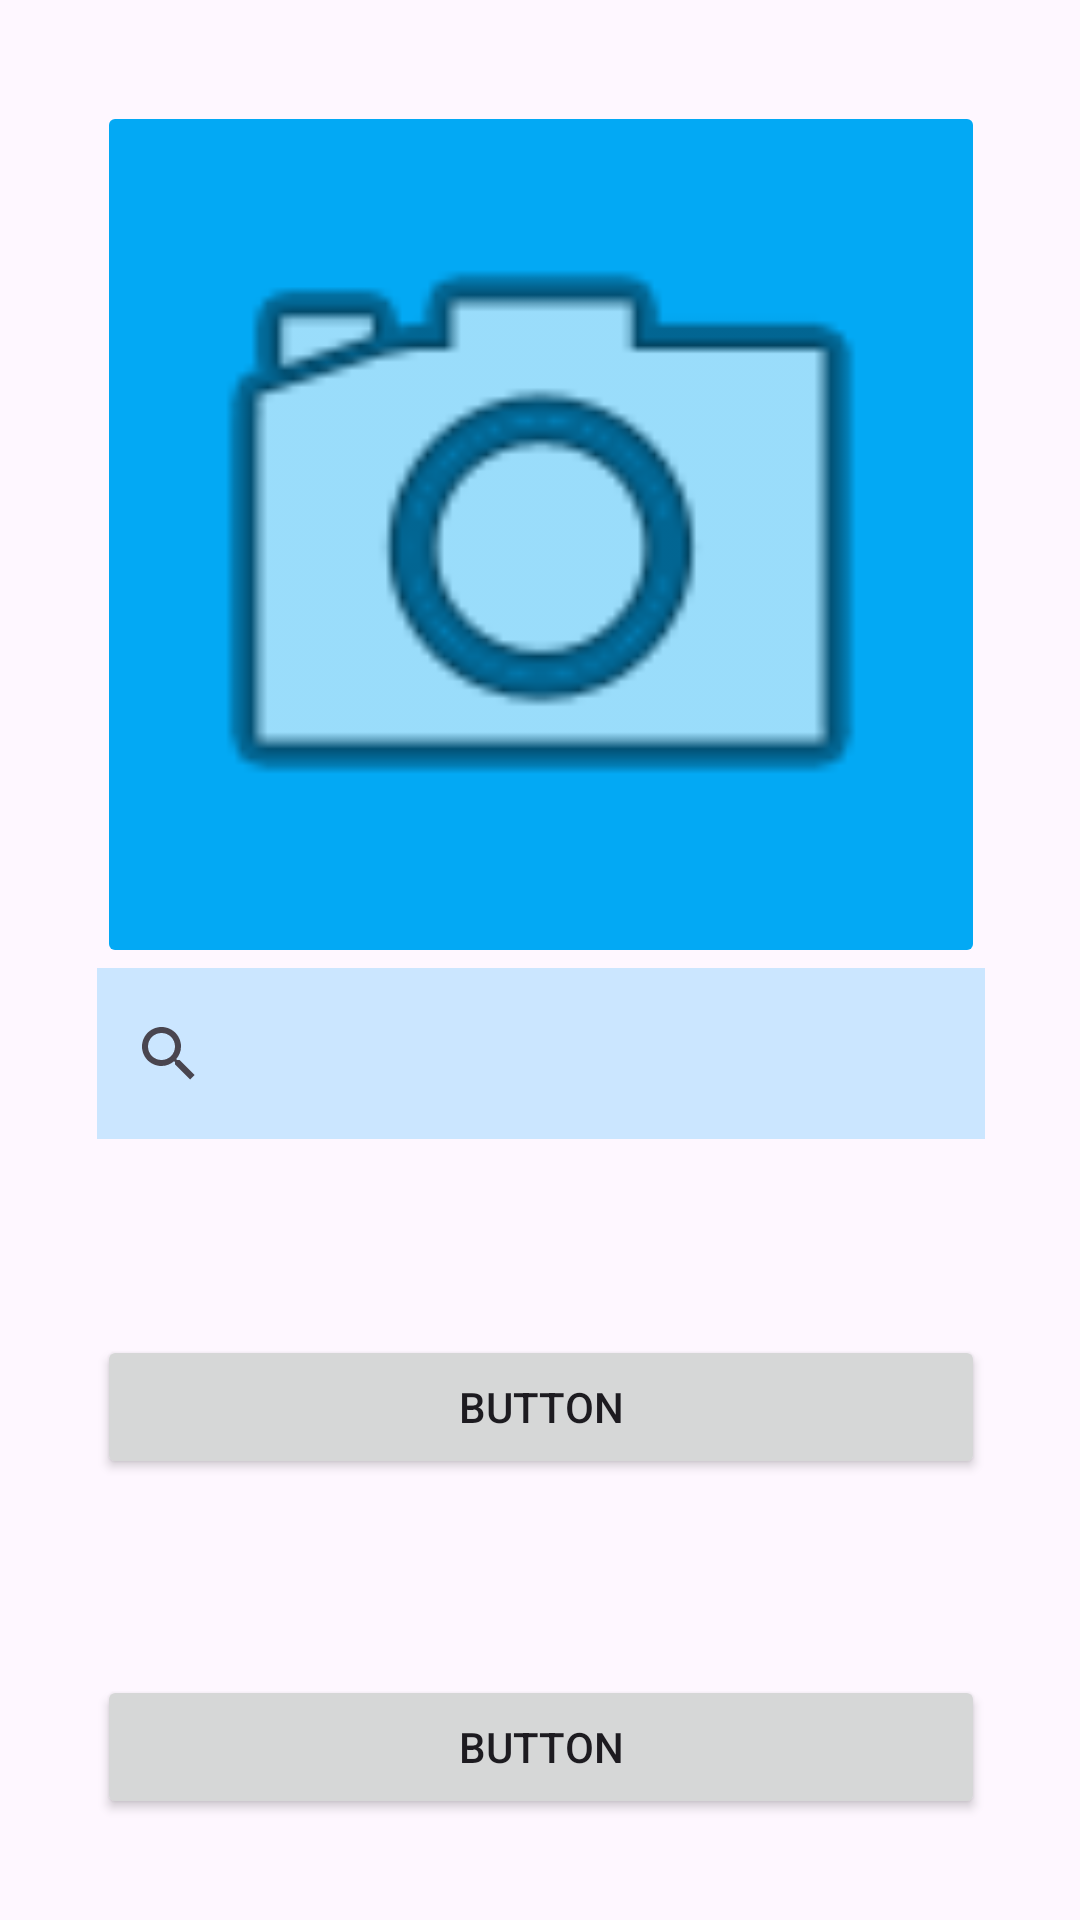

Reconstruct the res/layout file that produces this screen, plus the resources it refers to.
<!-- AndroidManifest.xml: application theme Theme.DailyMealRecipes -->
<!-- res/layout/activity_main.xml -->
<?xml version="1.0" encoding="utf-8"?>
<androidx.constraintlayout.widget.ConstraintLayout xmlns:android="http://schemas.android.com/apk/res/android"
    xmlns:app="http://schemas.android.com/apk/res-auto"
    xmlns:tools="http://schemas.android.com/tools"
    android:id="@+id/main"
    android:layout_width="match_parent"
    android:layout_height="match_parent"
    tools:context=".MainActivity">

    <TableLayout
        android:id="@+id/tableLayout"
        android:layout_width="0dp"
        android:layout_height="0dp"
        android:layout_marginStart="1dp"
        android:layout_marginTop="1dp"
        android:layout_marginBottom="1dp"
        app:layout_constraintBottom_toBottomOf="parent"
        app:layout_constraintEnd_toEndOf="parent"
        app:layout_constraintStart_toStartOf="parent"
        app:layout_constraintTop_toTopOf="parent">

        <TableRow
            android:layout_width="match_parent"
            android:layout_height="match_parent"
            android:layout_weight="1"
            android:gravity="center_horizontal|center_vertical">

            <TableLayout
                android:layout_width="match_parent"
                android:layout_height="346dp"
                android:orientation="vertical">

                <ImageButton
                    android:id="@+id/buttonCamera"
                    android:layout_width="307dp"
                    android:layout_height="292dp"
                    android:adjustViewBounds="true"
                    android:backgroundTint="#03A9F4"
                    android:scaleType="fitCenter"
                    android:scrollbarSize="4dp"
                    app:srcCompat="@android:drawable/ic_menu_camera"
                    tools:srcCompat="@android:drawable/ic_menu_camera"
                    android:layout_weight="1" />

                <SearchView
                    android:layout_width="match_parent"
                    android:layout_height="72dp"
                    android:layout_weight="5"
                    android:autofillHints="i want to eat..."
                    android:background="#CBBEE2FF" />


            </TableLayout>


        </TableRow>

        <TableRow
            android:layout_width="match_parent"
            android:layout_height="match_parent"
            android:layout_weight="1"
            android:gravity="center">

            <Button
                android:id="@+id/button6"
                android:layout_width="wrap_content"
                android:layout_height="wrap_content"
                android:text="Button" />
        </TableRow>

        <TableRow
            android:layout_width="match_parent"
            android:layout_height="match_parent"
            android:layout_weight="1"
            android:gravity="center">

            <Button
                android:id="@+id/button7"
                android:layout_width="wrap_content"
                android:layout_height="wrap_content"
                android:text="Button" />
        </TableRow>
    </TableLayout>
</androidx.constraintlayout.widget.ConstraintLayout>
<!-- resources referenced by this layout -->
<resources>
  <style name="Theme.DailyMealRecipes" parent="Base.Theme.DailyMealRecipes" />
  <style name="Base.Theme.DailyMealRecipes" parent="Theme.Material3.DayNight.NoActionBar">
          
          
      </style>
</resources>
